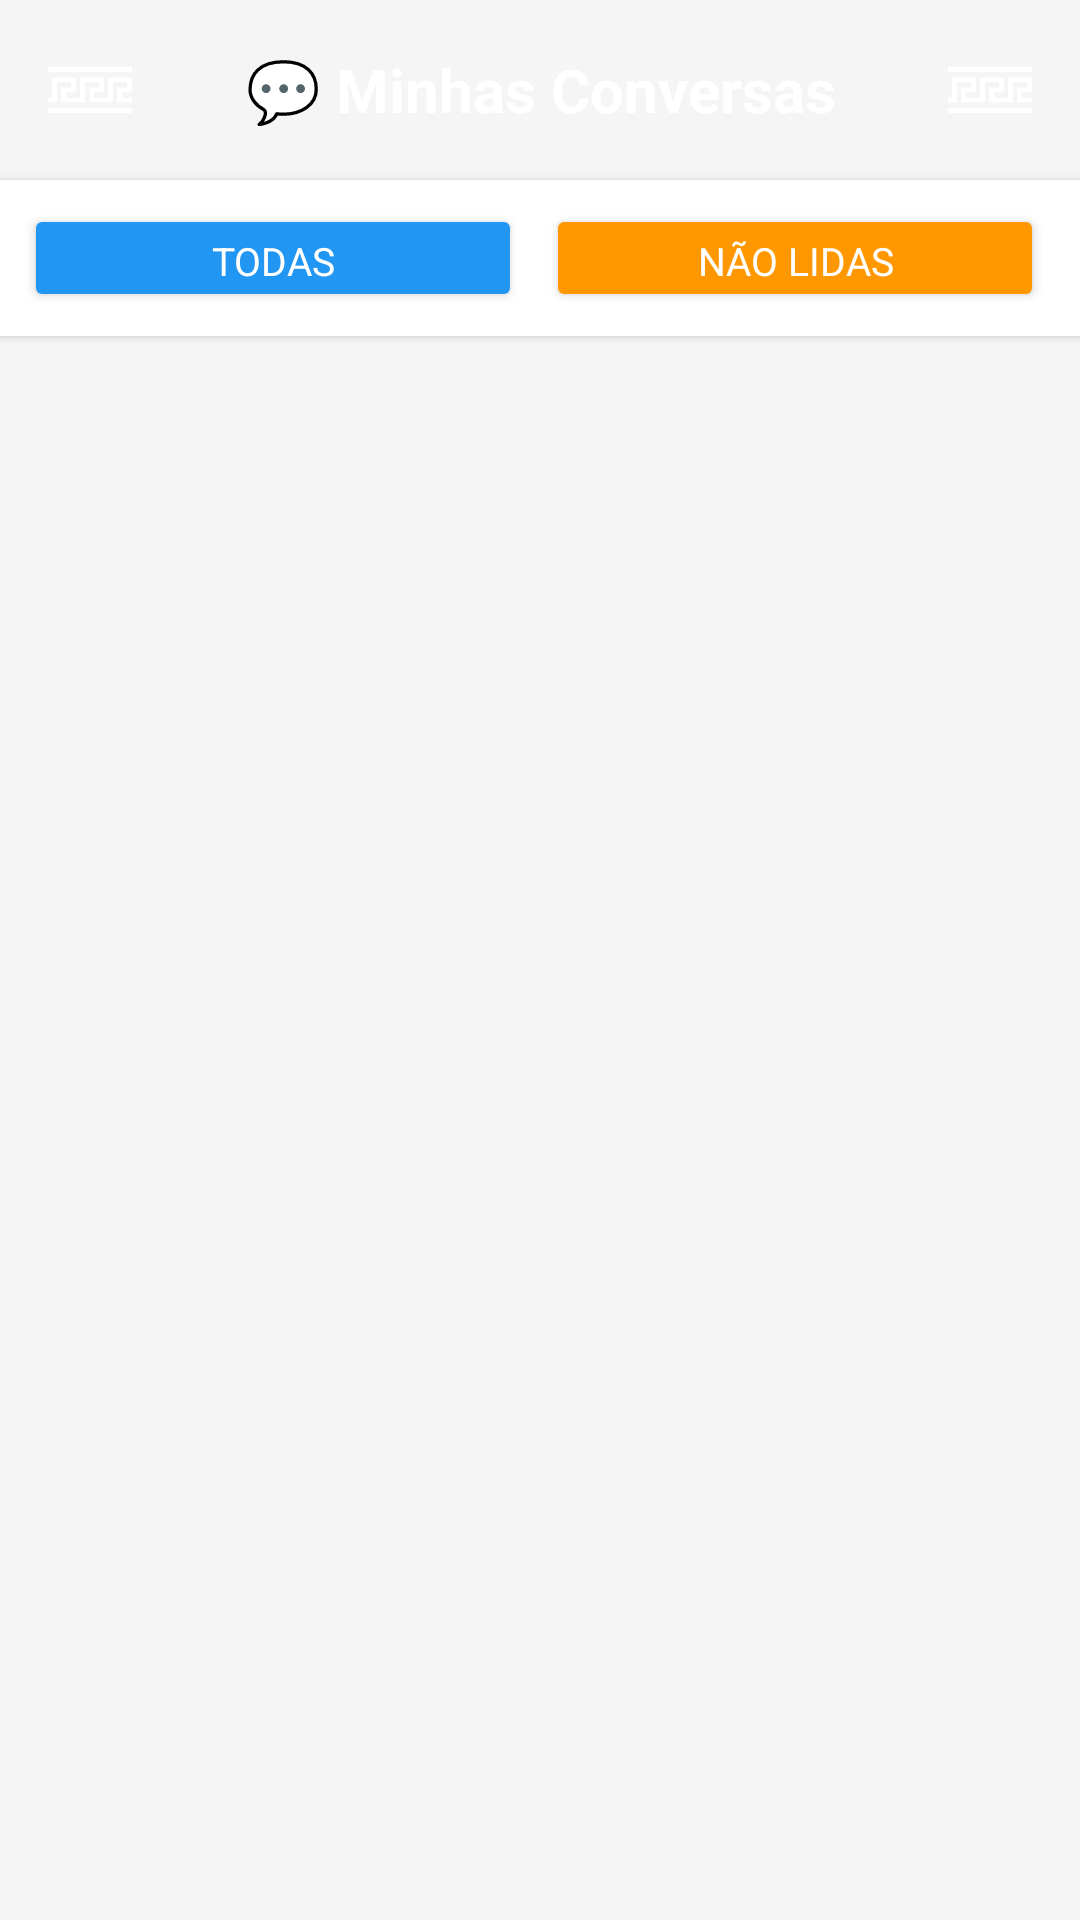

Layout XML and referenced resources for this Android screen:
<!-- AndroidManifest.xml: application theme Theme.App_Conquistas_2 -->
<!-- res/layout/activity_conversas.xml -->
<?xml version="1.0" encoding="utf-8"?>
<RelativeLayout xmlns:android="http://schemas.android.com/apk/res/android"
    xmlns:app="http://schemas.android.com/apk/res-auto"
    xmlns:tools="http://schemas.android.com/tools"
    android:layout_width="match_parent"
    android:layout_height="match_parent"
    android:background="#F5F5F5"
    tools:context=".ConversasActivity">

    
    <LinearLayout
        android:id="@+id/headerConversas"
        android:layout_width="match_parent"
        android:layout_height="wrap_content"
        android:background="@drawable/header_gradient"
        android:elevation="4dp"
        android:orientation="vertical"
        android:padding="16dp">

        
        <LinearLayout
            android:layout_width="match_parent"
            android:layout_height="wrap_content"
            android:gravity="center_vertical"
            android:orientation="horizontal">

            <ImageView
                android:layout_width="28dp"
                android:layout_height="28dp"
                android:contentDescription="Ícone"
                android:src="@drawable/fret"
                app:tint="#FFFFFF" />

            <TextView
                android:layout_width="0dp"
                android:layout_height="wrap_content"
                android:layout_weight="1"
                android:gravity="center"
                android:text="💬 Minhas Conversas"
                android:textColor="#FFFFFF"
                android:textSize="20sp"
                android:textStyle="bold" />

            <ImageView
                android:layout_width="28dp"
                android:layout_height="28dp"
                android:contentDescription="Ícone"
                android:src="@drawable/fret"
                app:tint="#FFFFFF" />
        </LinearLayout>

    </LinearLayout>

    
    <LinearLayout
        android:id="@+id/tabsLayout"
        android:layout_width="match_parent"
        android:layout_height="wrap_content"
        android:layout_below="@id/headerConversas"
        android:background="#FFFFFF"
        android:elevation="2dp"
        android:orientation="horizontal"
        android:padding="8dp">

        <Button
            android:id="@+id/buttonTodasConversas"
            android:layout_width="0dp"
            android:layout_height="36dp"
            android:layout_marginEnd="4dp"
            android:layout_weight="1"
            android:backgroundTint="#2196F3"
            android:text="Todas"
            android:textColor="#FFFFFF"
            android:textSize="13sp" />

        <Button
            android:id="@+id/buttonNaoLidas"
            android:layout_width="0dp"
            android:layout_height="36dp"
            android:layout_marginStart="4dp"
            android:layout_marginEnd="4dp"
            android:layout_weight="1"
            android:backgroundTint="#FF9800"
            android:text="Não Lidas"
            android:textColor="#FFFFFF"
            android:textSize="13sp" />

    </LinearLayout>

    
    <androidx.recyclerview.widget.RecyclerView
        android:id="@+id/recyclerViewConversas"
        android:layout_width="match_parent"
        android:layout_height="match_parent"
        android:layout_below="@id/tabsLayout"
        android:clipToPadding="false"
        android:paddingTop="4dp"
        android:paddingBottom="4dp"
        app:layoutManager="androidx.recyclerview.widget.LinearLayoutManager"
        tools:listitem="@layout/item_conversa" />

    
    <LinearLayout
        android:id="@+id/emptyStateLayout"
        android:layout_width="wrap_content"
        android:layout_height="wrap_content"
        android:layout_centerInParent="true"
        android:gravity="center"
        android:orientation="vertical"
        android:visibility="gone">

        <TextView
            android:layout_width="wrap_content"
            android:layout_height="wrap_content"
            android:text="📭"
            android:textSize="64sp" />

        <TextView
            android:layout_width="wrap_content"
            android:layout_height="wrap_content"
            android:layout_marginTop="8dp"
            android:text="Nenhuma conversa ainda"
            android:textColor="#757575"
            android:textSize="16sp" />

        <TextView
            android:layout_width="wrap_content"
            android:layout_height="wrap_content"
            android:layout_marginTop="4dp"
            android:text="Inicie uma conversa no fórum!"
            android:textColor="#9E9E9E"
            android:textSize="14sp" />
    </LinearLayout>

</RelativeLayout>
<!-- res/layout/item_conversa.xml (included above) -->
<?xml version="1.0" encoding="utf-8"?>
<LinearLayout xmlns:android="http://schemas.android.com/apk/res/android"
    xmlns:app="http://schemas.android.com/apk/res-auto"
    android:layout_width="match_parent"
    android:layout_height="wrap_content"
    android:background="#FFFFFF"
    android:clickable="true"
    android:focusable="true"
    android:foreground="?attr/selectableItemBackground"
    android:layout_marginStart="8dp"
    android:layout_marginEnd="8dp"
    android:layout_marginTop="3dp"
    android:layout_marginBottom="3dp"
    android:elevation="1dp"
    android:orientation="horizontal">

    
    <View
        android:id="@+id/barraLateralNaoLida"
        android:layout_width="4dp"
        android:layout_height="match_parent"
        android:background="#2196F3"
        android:visibility="gone" />

    
    <LinearLayout
        android:layout_width="match_parent"
        android:layout_height="wrap_content"
        android:orientation="vertical"
        android:padding="12dp">

        
        <LinearLayout
            android:layout_width="match_parent"
            android:layout_height="wrap_content"
            android:gravity="center_vertical"
            android:orientation="horizontal">

            
            <TextView
                android:id="@+id/textViewNomeUsuario"
                android:layout_width="0dp"
                android:layout_height="wrap_content"
                android:layout_weight="1"
                android:ellipsize="end"
                android:maxLines="1"
                android:text="Nome do Usuário"
                android:textColor="#212121"
                android:textSize="16sp"
                android:textStyle="bold" />

            
            <LinearLayout
                android:layout_width="wrap_content"
                android:layout_height="wrap_content"
                android:gravity="center_vertical"
                android:orientation="horizontal">

                
                <TextView
                    android:id="@+id/textViewHora"
                    android:layout_width="wrap_content"
                    android:layout_height="wrap_content"
                    android:text="14:30"
                    android:textColor="#757575"
                    android:textSize="12sp" />

                
                <ImageView
                    android:id="@+id/iconEnvelopeNaoLido"
                    android:layout_width="20dp"
                    android:layout_height="20dp"
                    android:layout_marginStart="8dp"
                    android:contentDescription="Conversa não lida"
                    android:src="@drawable/ic_envelope_closed"
                    android:visibility="gone"
                    app:tint="#2196F3" />
            </LinearLayout>
        </LinearLayout>

        
        <LinearLayout
            android:layout_width="match_parent"
            android:layout_height="wrap_content"
            android:layout_marginTop="4dp"
            android:gravity="center_vertical"
            android:orientation="horizontal">

            
            <TextView
                android:id="@+id/textViewUltimaMensagem"
                android:layout_width="0dp"
                android:layout_height="wrap_content"
                android:layout_weight="1"
                android:ellipsize="end"
                android:maxLines="2"
                android:text="Última mensagem enviada na conversa..."
                android:textColor="#616161"
                android:textSize="14sp" />
        </LinearLayout>


    </LinearLayout>

</LinearLayout>
<!-- resources referenced by this layout -->
<resources>
  <!-- drawable fret: png bitmap (drawable, 2676 bytes) -->
  <!-- drawable ic_envelope_closed (drawable) -->
  <?xml version="1.0" encoding="utf-8"?>
  <vector xmlns:android="http://schemas.android.com/apk/res/android"
      android:width="24dp"
      android:height="24dp"
      android:viewportWidth="24"
      android:viewportHeight="24">
      <path
          android:fillColor="#2196F3"
          android:pathData="M20,4H4C2.9,4 2.01,4.9 2.01,6L2,18c0,1.1 0.9,2 2,2h16c1.1,0 2,-0.9 2,-2V6C22,4.9 21.1,4 20,4zM20,8l-8,5L4,8V6l8,5l8,-5V8z" />
  </vector>
  <style name="Theme.App_Conquistas_2" parent="Base.Theme.App_Conquistas_2" />
  <style name="Base.Theme.App_Conquistas_2" parent="Theme.Material3.DayNight.NoActionBar">
          
          <item name="colorPrimary">@color/colorPrimary</item>
          <item name="colorPrimaryVariant">@color/colorPrimaryVariant</item>
          <item name="colorSecondary">@color/colorSecondary</item>
          <item name="colorSecondaryVariant">@color/colorSecondaryVariant</item>
          <item name="colorOnPrimary">@color/colorOnPrimary</item>
          <item name="colorOnSecondary">@color/colorOnSecondary</item>
          
          
          <item name="android:windowBackground">@color/colorBackground</item>
          <item name="colorSurface">@color/colorSurface</item>
          
          
          <item name="android:fontFamily">sans-serif</item>
          
          
          <item name="android:statusBarColor">@color/colorPrimaryVariant</item>
          <item name="android:navigationBarColor">@color/colorBackground</item>
      </style>
  <color name="colorPrimary">#673AB7</color>
  <color name="colorPrimaryVariant">#512DA8</color>
  <color name="colorSecondary">#009688</color>
  <color name="colorSecondaryVariant">#00796B</color>
  <color name="colorOnPrimary">#FFFFFF</color>
  <color name="colorOnSecondary">#FFFFFF</color>
  <color name="colorBackground">#F3F4F6</color>
  <color name="colorSurface">#FFFFFF</color>
</resources>
